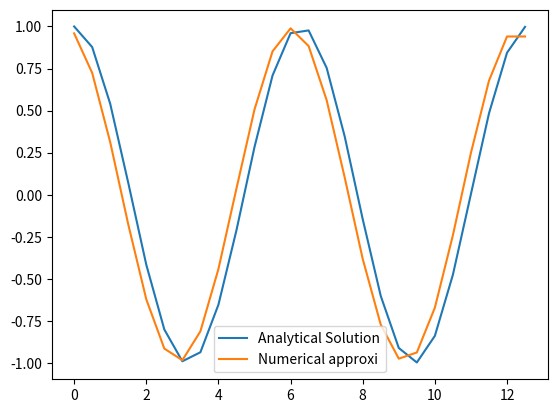
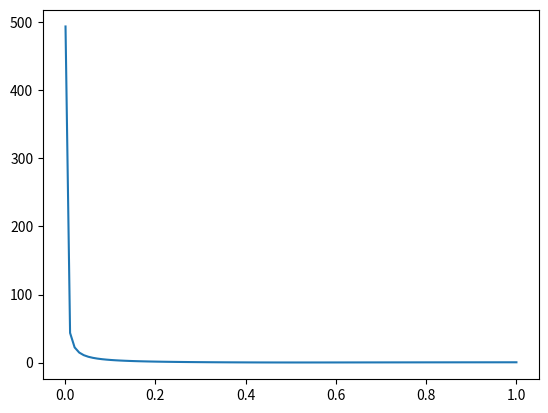

Here is the Python script that generated these plots, in order:
# -*- coding: utf-8 -*-
"""
Created on Tue Sep 19 09:53:24 2023

[redacted]

This file explores different numerical approximations for first derivatives.

"""
import numpy as np
import matplotlib.pyplot as plt



def derivative(fx, dx=1):
    '''
    take the forward difference first derivative of 'fx'
    Final element uses a backwards difference that is the same as second to 
    last element.
    '''
    
    
    #create result array of zeros
    dfdx = np.zeros(fx.size)
    dfdx[:-1] = (fx[1:] - fx[:-1]) / dx
    
    dfdx[-1] = dfdx[-2]
    
    return dfdx

dx = 0.5
x = np.arange(0,4*np.pi,0.5)
fx = np.sin(x)
dfdx_sol = np.cos(x)
dfdx = derivative(fx, dx = dx)

#Plot

plt.plot(x, dfdx_sol, label = 'Analytical Solution')
plt.plot(x, dfdx, label = 'Numerical approxi')
plt.legend()


dx_all = np.linspace(0.001,1,100)
err = []

for dx in dx_all:
    x = np.arange(0,4*np.pi,0.5)
    fx = np.sin(x)
    dfdx_sol = np.cos(x)
    dfdx = derivative(fx, dx = dx)
    
    
    # calculate error:
    err.append(np.max(np.abs(dfdx_sol - dfdx)))

fig, ax = plt.subplots(1,1)
ax.plot(dx_all, err)
    
    
    
    
    
    
    
    





